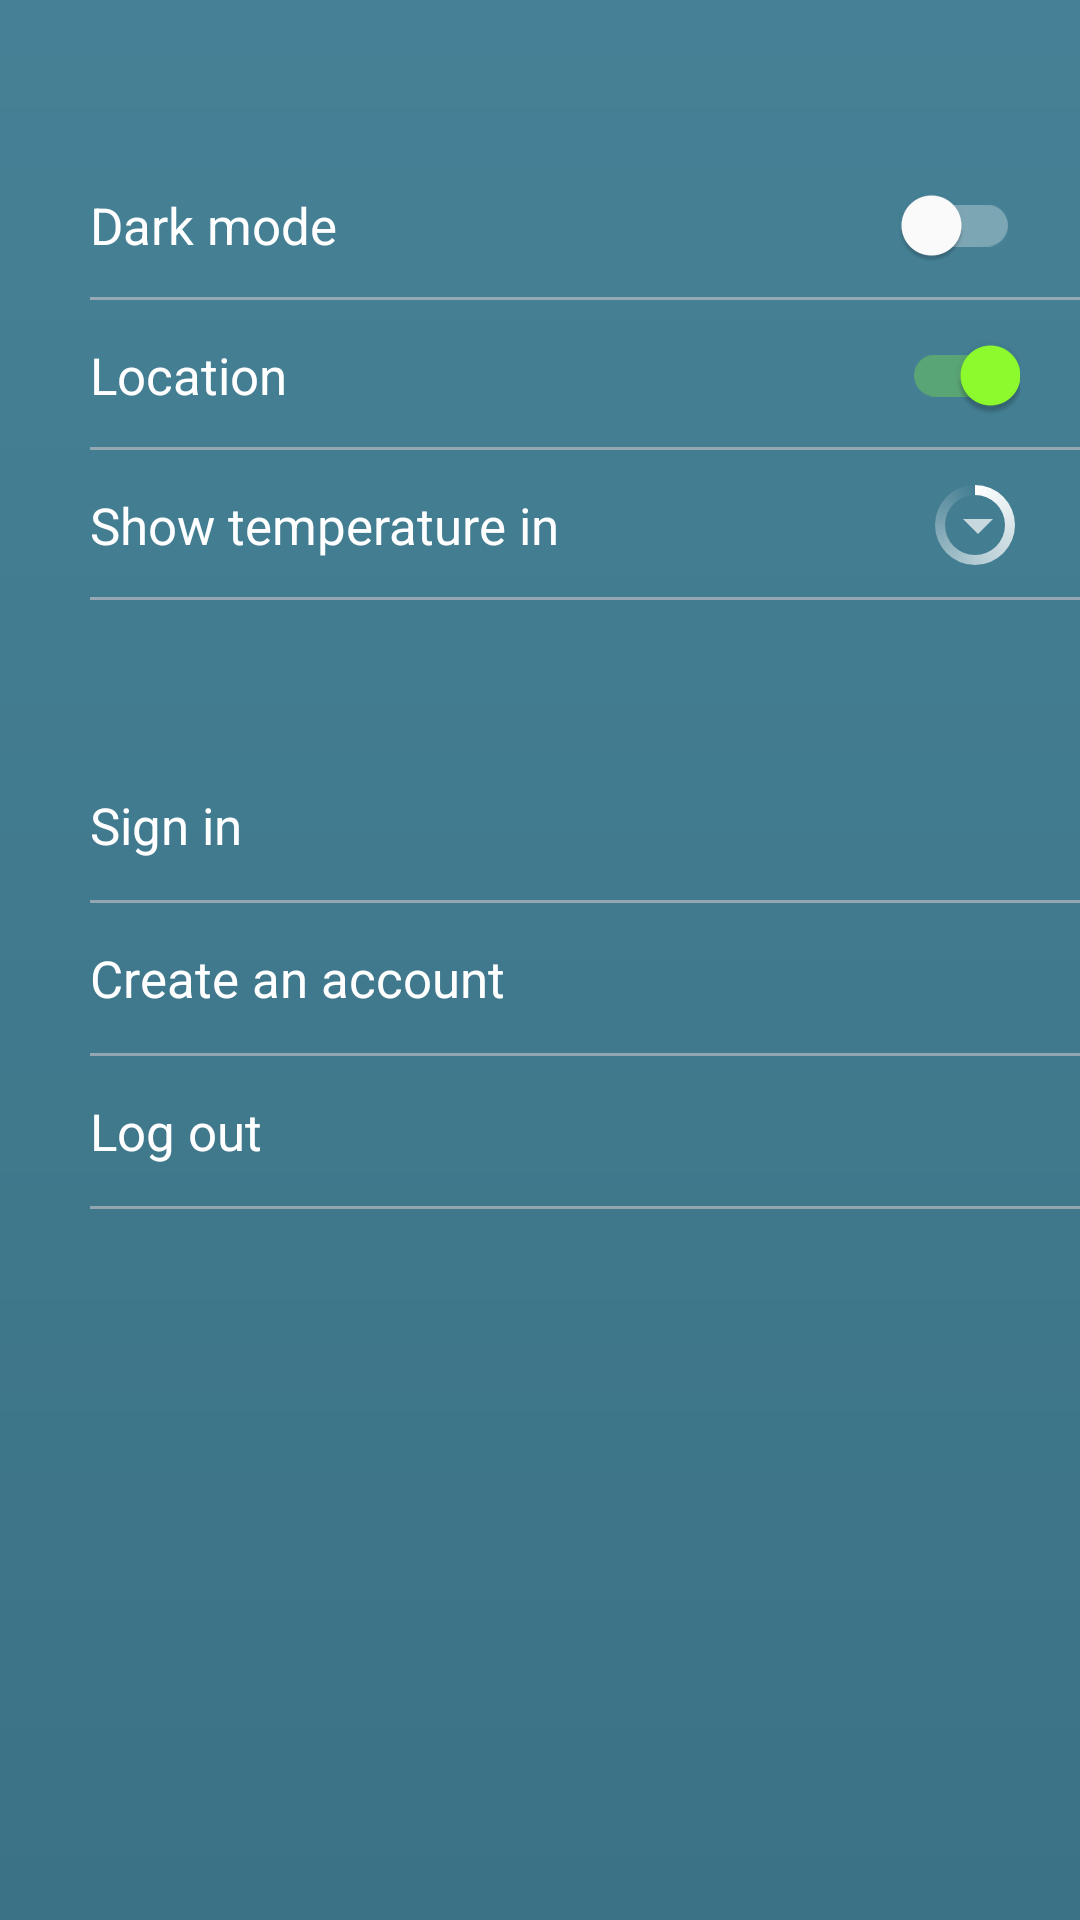

This screen was rendered from an Android layout file. Write that file and the resources it references.
<!-- AndroidManifest.xml: application theme Theme.WeatherApp -->
<!-- res/layout/fragment_settings.xml -->
<?xml version="1.0" encoding="utf-8"?>
<layout xmlns:android="http://schemas.android.com/apk/res/android"
    xmlns:app="http://schemas.android.com/apk/res-auto"
    xmlns:tools="http://schemas.android.com/tools"
    tools:context=".ui.SettingsFragment">

    <androidx.constraintlayout.widget.ConstraintLayout
        android:layout_width="match_parent"
        android:layout_height="match_parent"
        android:background="@drawable/dark_background_gradient">

        <LinearLayout
            android:layout_width="match_parent"
            android:layout_height="wrap_content"
            android:layout_marginTop="50dp"
            android:orientation="vertical"
            android:paddingStart="30dp"
            app:layout_constraintTop_toTopOf="parent">

            <androidx.constraintlayout.widget.ConstraintLayout
                android:id="@+id/layout_darkMode"
                android:layout_width="match_parent"
                android:layout_height="50dp">

                <TextView
                    android:id="@+id/text_darkMode"
                    android:layout_width="wrap_content"
                    android:layout_height="wrap_content"
                    android:lineHeight="22dp"
                    android:text="@string/pref_dark_mode"
                    android:textColor="@color/white"
                    android:textSize="17sp"
                    app:layout_constraintBottom_toBottomOf="parent"
                    app:layout_constraintStart_toStartOf="parent"
                    app:layout_constraintTop_toTopOf="parent" />

                <androidx.appcompat.widget.SwitchCompat
                    android:id="@+id/switch_darkMode"
                    android:layout_width="wrap_content"
                    android:layout_height="wrap_content"
                    android:layout_marginEnd="20dp"
                    android:theme="@style/WeatherSwitch"
                    app:layout_constraintBottom_toBottomOf="parent"
                    app:layout_constraintEnd_toEndOf="parent"
                    app:layout_constraintTop_toTopOf="parent" />

                <View
                    android:layout_width="match_parent"
                    android:layout_height="1dp"
                    android:alpha="0.5"
                    android:background="@color/gray"
                    app:layout_constraintBottom_toBottomOf="parent" />

            </androidx.constraintlayout.widget.ConstraintLayout>

            <androidx.constraintlayout.widget.ConstraintLayout
                android:id="@+id/layout_location"
                android:layout_width="match_parent"
                android:layout_height="50dp">

                <TextView
                    android:id="@+id/text_location"
                    android:layout_width="wrap_content"
                    android:layout_height="wrap_content"
                    android:lineHeight="22dp"
                    android:text="@string/location"
                    android:textColor="@color/white"
                    android:textSize="17sp"
                    app:layout_constraintBottom_toBottomOf="parent"
                    app:layout_constraintStart_toStartOf="parent"
                    app:layout_constraintTop_toTopOf="parent" />

                <androidx.appcompat.widget.SwitchCompat
                    android:id="@+id/switch_location"
                    android:layout_width="wrap_content"
                    android:layout_height="wrap_content"
                    android:layout_marginEnd="20dp"
                    android:checked="true"
                    android:theme="@style/WeatherSwitch"
                    app:layout_constraintBottom_toBottomOf="parent"
                    app:layout_constraintEnd_toEndOf="parent"
                    app:layout_constraintTop_toTopOf="parent" />

                <View
                    android:layout_width="match_parent"
                    android:layout_height="1dp"
                    android:alpha="0.5"
                    android:background="@color/gray"
                    app:layout_constraintBottom_toBottomOf="parent" />

            </androidx.constraintlayout.widget.ConstraintLayout>


            <androidx.constraintlayout.widget.ConstraintLayout
                android:id="@+id/layout_showTemperatureIn"
                android:layout_width="match_parent"
                android:layout_height="50dp"
                android:layout_marginBottom="50dp">

                <TextView
                    android:id="@+id/text_showTemperatureIn"
                    android:layout_width="wrap_content"
                    android:layout_height="wrap_content"
                    android:lineHeight="22dp"
                    android:text="@string/pref_show_temp_in"
                    android:textColor="@color/white"
                    android:textSize="17sp"
                    app:layout_constraintBottom_toBottomOf="parent"
                    app:layout_constraintStart_toStartOf="parent"
                    app:layout_constraintTop_toTopOf="parent" />

                <Spinner
                    android:id="@+id/spinner"
                    android:layout_width="wrap_content"
                    android:layout_height="wrap_content"
                    android:layout_marginEnd="10dp"
                    android:theme="@style/WeatherSpinner"
                    app:layout_constraintBottom_toBottomOf="parent"
                    app:layout_constraintEnd_toEndOf="parent"
                    app:layout_constraintTop_toTopOf="parent" />
                <ProgressBar
                    android:id="@+id/progressBar"
                    android:layout_width="30dp"
                    android:layout_height="30dp"
                    android:layout_marginEnd="20dp"
                    android:indeterminateDrawable="@drawable/progress_bar"
                    android:indeterminateDuration="@android:integer/config_longAnimTime"
                    app:layout_constraintBottom_toBottomOf="parent"
                    app:layout_constraintTop_toTopOf="parent"
                    app:layout_constraintEnd_toEndOf="parent" />

                <View
                    android:layout_width="match_parent"
                    android:layout_height="1dp"
                    android:alpha="0.5"
                    android:background="@color/gray"
                    app:layout_constraintBottom_toBottomOf="parent" />

            </androidx.constraintlayout.widget.ConstraintLayout>

            <LinearLayout
                android:id="@+id/layout_sign_in"
                android:layout_width="match_parent"
                android:layout_height="wrap_content"
                android:orientation="vertical"
                android:foreground="@drawable/ripple">

                <TextView
                    android:id="@+id/text_signIn"
                    android:layout_width="wrap_content"
                    android:layout_height="50dp"
                    android:gravity="center"
                    android:lineHeight="22dp"
                    android:text="@string/sign_in"
                    android:textColor="@color/white"
                    android:textSize="17sp"
                    app:layout_constraintBottom_toBottomOf="parent"
                    app:layout_constraintStart_toStartOf="parent"
                    app:layout_constraintTop_toTopOf="parent" />

                <View
                    android:layout_width="match_parent"
                    android:layout_height="1dp"
                    android:alpha="0.5"
                    android:background="@color/gray"
                    app:layout_constraintBottom_toBottomOf="parent" />
            </LinearLayout>

            <LinearLayout
                android:id="@+id/layout_create_an_account"
                android:layout_width="match_parent"
                android:layout_height="wrap_content"
                android:orientation="vertical"
                android:foreground="@drawable/ripple">

                <TextView
                    android:layout_width="wrap_content"
                    android:layout_height="50dp"
                    android:gravity="center"
                    android:lineHeight="22px"
                    android:text="@string/create_an_account"
                    android:textColor="@color/white"
                    android:textSize="17sp"
                    app:layout_constraintBottom_toBottomOf="parent"
                    app:layout_constraintStart_toStartOf="parent"
                    app:layout_constraintTop_toTopOf="parent" />

                <View
                    android:layout_width="match_parent"
                    android:layout_height="1dp"
                    android:alpha="0.5"
                    android:background="@color/gray"
                    app:layout_constraintBottom_toBottomOf="parent" />
            </LinearLayout>

            <LinearLayout
                android:id="@+id/layout_log_out"
                android:layout_width="match_parent"
                android:layout_height="wrap_content"
                android:background="?android:attr/selectableItemBackground"
                android:clickable="true"
                android:focusable="true"
                android:orientation="vertical"
                android:foreground="@drawable/ripple">

                <TextView
                    android:layout_width="wrap_content"
                    android:layout_height="50dp"
                    android:gravity="center"
                    android:lineHeight="22px"
                    android:text="@string/logout"
                    android:textColor="@color/white"
                    android:textSize="17sp"
                    app:layout_constraintBottom_toBottomOf="parent"
                    app:layout_constraintStart_toStartOf="parent"
                    app:layout_constraintTop_toTopOf="parent" />

                <View
                    android:layout_width="match_parent"
                    android:layout_height="1dp"
                    android:alpha="0.5"
                    android:background="@color/gray"
                    app:layout_constraintBottom_toBottomOf="parent" />
            </LinearLayout>
        </LinearLayout>

    </androidx.constraintlayout.widget.ConstraintLayout>

</layout>
<!-- resources referenced by this layout -->
<resources>
  <color name="gray">#E8D3D3</color>
  <color name="white">#FFFFFFFF</color>
  <!-- drawable dark_background_gradient (drawable) -->
  <?xml version="1.0" encoding="UTF-8"?>
  <shape xmlns:android="http://schemas.android.com/apk/res/android"
      android:shape="rectangle">
      <gradient
          android:angle="90"
          android:endColor="@color/topBlueDark"
          android:startColor="@color/bottomBlueDark"
          android:type="linear" />
  </shape>
  <!-- drawable progress_bar (drawable) -->
  <?xml version="1.0" encoding="utf-8"?>
  <rotate xmlns:android="http://schemas.android.com/apk/res/android"
      android:fromDegrees="-90"
      android:pivotX="50%"
      android:pivotY="50%"
      android:toDegrees="270">
  
      <shape android:shape="ring"
          android:useLevel="false">
  
          <gradient android:useLevel="false"
              android:type="sweep"
              android:centerY="0.5"
              android:endColor="@color/transparent"
              android:centerColor="@color/trans_white"
              android:startColor="@color/white"
              />
  
      </shape>
  
  
  </rotate>
  <!-- drawable ripple (drawable) -->
  <?xml version="1.0" encoding="utf-8"?>
  <ripple xmlns:android="http://schemas.android.com/apk/res/android"
      android:color="@color/trans_blue" >
  </ripple>
  <string name="create_an_account">Create an account</string>
  <string name="location">Location</string>
  <string name="logout">Log out</string>
  <string name="pref_dark_mode">Dark mode</string>
  <string name="pref_show_temp_in">Show temperature in</string>
  <string name="sign_in">Sign in</string>
  <style name="WeatherSpinner" parent="Theme.MaterialComponents">
          <item name="android:textColor">@color/white</item>
          <item name="colorOnPrimary">@color/white</item>
      </style>
  <style name="WeatherSwitch" parent="Theme.MaterialComponents">
          
          <item name="colorControlActivated">@color/green</item>
          
          <item name="colorSwitchThumbNormal">@color/white</item>
          
          <item name="android:colorForeground">@color/white</item>
      </style>
  <style name="Theme.WeatherApp" parent="Theme.MaterialComponents.DayNight.NoActionBar">
          
          <item name="colorPrimary">@color/primaryColor</item>
          <item name="colorPrimaryVariant">@color/primaryDarkColor</item>
          <item name="colorOnPrimary">@color/primaryTextColor</item>
          
          <item name="colorSecondary">@color/secondaryColor</item>
          <item name="colorSecondaryVariant">@color/secondaryDarkColor</item>
          <item name="colorOnSecondary">@color/secondaryTextColor</item>
          
          <item name="android:statusBarColor">@color/topBlue</item>
          
          <item name="fontFamily">@font/inter_regular</item>
          <item name="android:navigationBarColor">@color/color_bottom_navigation</item>
      </style>
  <color name="topBlueDark">#458196</color>
  <color name="bottomBlueDark">#3C7285</color>
  <color name="transparent">#00000000</color>
  <color name="trans_white">#99FFFFFF</color>
  <color name="trans_blue">#4526C6DA</color>
  <color name="green">#8FFF2E</color>
  <color name="primaryColor">#26c6da</color>
  <color name="primaryDarkColor">#0095a8</color>
  <color name="primaryTextColor">#000000</color>
  <color name="secondaryColor">#1e88e5</color>
  <color name="secondaryDarkColor">#005cb2</color>
  <color name="secondaryTextColor">#000000</color>
  <color name="topBlue">#377286</color>
  <color name="color_bottom_navigation">#FFFFFF</color>
</resources>
